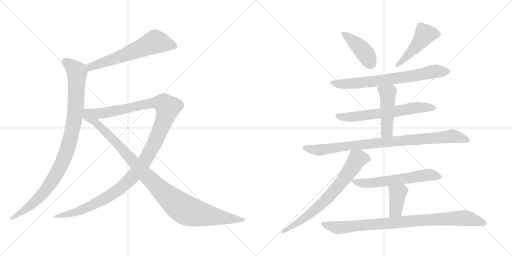
t = 0.00 s
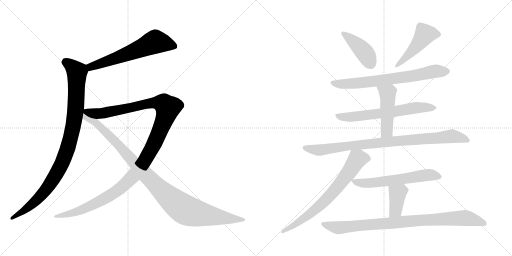
t = 2.36 s
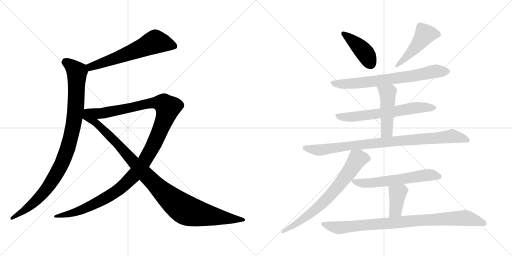
t = 4.72 s
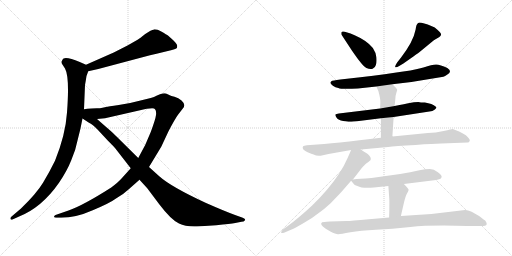
t = 7.08 s
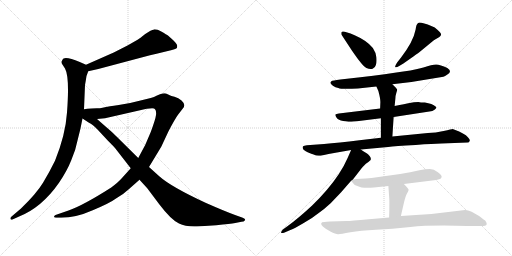
t = 9.44 s
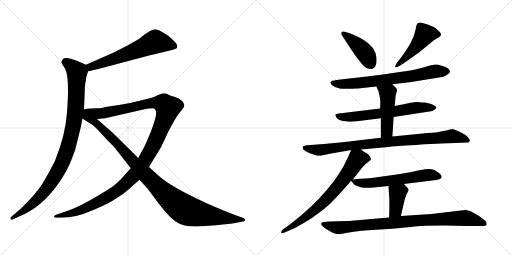
t = 11.80 s

The animated SVG that drew these frames (rendered in a browser with its animation timeline set to each time). Animation: 14 CSS @keyframes rules; one cycle of 11.80 s.

<svg version="1.1" viewBox="0 0 2048 1024" xmlns="http://www.w3.org/2000/svg">
  <g stroke="lightgray" stroke-dasharray="1,1" stroke-width="1" transform="scale(4, 4)">
    <line x1="0" y1="0" x2="256" y2="256"></line>
    <line x1="256" y1="0" x2="0" y2="256"></line>
    <line x1="128" y1="0" x2="128" y2="256"></line>
    <line x1="0" y1="128" x2="256" y2="128"></line>
    <line x1="256" y1="0" x2="512" y2="256"></line>
    <line x1="512" y1="0" x2="256" y2="256"></line>
    <line x1="384" y1="0" x2="384" y2="256"></line>
    <line x1="256" y1="128" x2="512" y2="128"></line>
  </g>
<g transform="scale(1, -1) translate(0, -850)">
   <style type="text/css">
    @keyframes keyframes0 {
      from {
       stroke: black;
       stroke-dashoffset: 621;
       stroke-width: 128;
       }
       67% {
       animation-timing-function: step-end;
       stroke: black;
       stroke-dashoffset: 0;
       stroke-width: 128;
       }
       to {
       stroke: black;
       stroke-width: 1024;
       }
       }
       #make-me-a-hanzi-animation-0 {
         animation: keyframes0 0.755371s both;
         animation-delay: 0.000000s;
         animation-timing-function: linear;
       }
    @keyframes keyframes1 {
      from {
       stroke: black;
       stroke-dashoffset: 995;
       stroke-width: 128;
       }
       76% {
       animation-timing-function: step-end;
       stroke: black;
       stroke-dashoffset: 0;
       stroke-width: 128;
       }
       to {
       stroke: black;
       stroke-width: 1024;
       }
       }
       #make-me-a-hanzi-animation-1 {
         animation: keyframes1 1.059733s both;
         animation-delay: 0.755371s;
         animation-timing-function: linear;
       }
    @keyframes keyframes2 {
      from {
       stroke: black;
       stroke-dashoffset: 1263;
       stroke-width: 128;
       }
       80% {
       animation-timing-function: step-end;
       stroke: black;
       stroke-dashoffset: 0;
       stroke-width: 128;
       }
       to {
       stroke: black;
       stroke-width: 1024;
       }
       }
       #make-me-a-hanzi-animation-2 {
         animation: keyframes2 1.277832s both;
         animation-delay: 1.815104s;
         animation-timing-function: linear;
       }
    @keyframes keyframes3 {
      from {
       stroke: black;
       stroke-dashoffset: 1057;
       stroke-width: 128;
       }
       77% {
       animation-timing-function: step-end;
       stroke: black;
       stroke-dashoffset: 0;
       stroke-width: 128;
       }
       to {
       stroke: black;
       stroke-width: 1024;
       }
       }
       #make-me-a-hanzi-animation-3 {
         animation: keyframes3 1.110189s both;
         animation-delay: 3.092936s;
         animation-timing-function: linear;
       }
    @keyframes keyframes4 {
      from {
       stroke: black;
       stroke-dashoffset: 423;
       stroke-width: 128;
       }
       58% {
       animation-timing-function: step-end;
       stroke: black;
       stroke-dashoffset: 0;
       stroke-width: 128;
       }
       to {
       stroke: black;
       stroke-width: 1024;
       }
       }
       #make-me-a-hanzi-animation-4 {
         animation: keyframes4 0.594238s both;
         animation-delay: 4.203125s;
         animation-timing-function: linear;
       }
    @keyframes keyframes5 {
      from {
       stroke: black;
       stroke-dashoffset: 480;
       stroke-width: 128;
       }
       61% {
       animation-timing-function: step-end;
       stroke: black;
       stroke-dashoffset: 0;
       stroke-width: 128;
       }
       to {
       stroke: black;
       stroke-width: 1024;
       }
       }
       #make-me-a-hanzi-animation-5 {
         animation: keyframes5 0.640625s both;
         animation-delay: 4.797363s;
         animation-timing-function: linear;
       }
    @keyframes keyframes6 {
      from {
       stroke: black;
       stroke-dashoffset: 715;
       stroke-width: 128;
       }
       70% {
       animation-timing-function: step-end;
       stroke: black;
       stroke-dashoffset: 0;
       stroke-width: 128;
       }
       to {
       stroke: black;
       stroke-width: 1024;
       }
       }
       #make-me-a-hanzi-animation-6 {
         animation: keyframes6 0.831868s both;
         animation-delay: 5.437988s;
         animation-timing-function: linear;
       }
    @keyframes keyframes7 {
      from {
       stroke: black;
       stroke-dashoffset: 643;
       stroke-width: 128;
       }
       68% {
       animation-timing-function: step-end;
       stroke: black;
       stroke-dashoffset: 0;
       stroke-width: 128;
       }
       to {
       stroke: black;
       stroke-width: 1024;
       }
       }
       #make-me-a-hanzi-animation-7 {
         animation: keyframes7 0.773275s both;
         animation-delay: 6.269856s;
         animation-timing-function: linear;
       }
    @keyframes keyframes8 {
      from {
       stroke: black;
       stroke-dashoffset: 478;
       stroke-width: 128;
       }
       61% {
       animation-timing-function: step-end;
       stroke: black;
       stroke-dashoffset: 0;
       stroke-width: 128;
       }
       to {
       stroke: black;
       stroke-width: 1024;
       }
       }
       #make-me-a-hanzi-animation-8 {
         animation: keyframes8 0.638997s both;
         animation-delay: 7.043131s;
         animation-timing-function: linear;
       }
    @keyframes keyframes9 {
      from {
       stroke: black;
       stroke-dashoffset: 910;
       stroke-width: 128;
       }
       75% {
       animation-timing-function: step-end;
       stroke: black;
       stroke-dashoffset: 0;
       stroke-width: 128;
       }
       to {
       stroke: black;
       stroke-width: 1024;
       }
       }
       #make-me-a-hanzi-animation-9 {
         animation: keyframes9 0.990560s both;
         animation-delay: 7.682128s;
         animation-timing-function: linear;
       }
    @keyframes keyframes10 {
      from {
       stroke: black;
       stroke-dashoffset: 718;
       stroke-width: 128;
       }
       70% {
       animation-timing-function: step-end;
       stroke: black;
       stroke-dashoffset: 0;
       stroke-width: 128;
       }
       to {
       stroke: black;
       stroke-width: 1024;
       }
       }
       #make-me-a-hanzi-animation-10 {
         animation: keyframes10 0.834310s both;
         animation-delay: 8.672688s;
         animation-timing-function: linear;
       }
    @keyframes keyframes11 {
      from {
       stroke: black;
       stroke-dashoffset: 605;
       stroke-width: 128;
       }
       66% {
       animation-timing-function: step-end;
       stroke: black;
       stroke-dashoffset: 0;
       stroke-width: 128;
       }
       to {
       stroke: black;
       stroke-width: 1024;
       }
       }
       #make-me-a-hanzi-animation-11 {
         animation: keyframes11 0.742350s both;
         animation-delay: 9.506998s;
         animation-timing-function: linear;
       }
    @keyframes keyframes12 {
      from {
       stroke: black;
       stroke-dashoffset: 388;
       stroke-width: 128;
       }
       56% {
       animation-timing-function: step-end;
       stroke: black;
       stroke-dashoffset: 0;
       stroke-width: 128;
       }
       to {
       stroke: black;
       stroke-width: 1024;
       }
       }
       #make-me-a-hanzi-animation-12 {
         animation: keyframes12 0.565755s both;
         animation-delay: 10.249348s;
         animation-timing-function: linear;
       }
    @keyframes keyframes13 {
      from {
       stroke: black;
       stroke-dashoffset: 907;
       stroke-width: 128;
       }
       75% {
       animation-timing-function: step-end;
       stroke: black;
       stroke-dashoffset: 0;
       stroke-width: 128;
       }
       to {
       stroke: black;
       stroke-width: 1024;
       }
       }
       #make-me-a-hanzi-animation-13 {
         animation: keyframes13 0.988118s both;
         animation-delay: 10.815103s;
         animation-timing-function: linear;
       }
</style>
<path d="M 353.0 565.5 L 393.0 574.5 L 600.0 629.5 Q 623.0 635.5 659.0 643.5 L 684.0 649.5 Q 701.0 653.5 705.0 656.5 Q 709.0 658.5 709.0 666.5 Q 709.0 674.5 694.0 688.5 L 673.0 707.5 Q 666.0 712.5 647.0 723.5 Q 628.0 733.5 616.0 732.5 Q 605.0 731.5 581.0 714.5 Q 558.0 696.5 552.0 692.5 L 510.0 668.5 L 455.0 640.5 L 344.0 591.5 C 317.0 579.5 324.0 558.5 353.0 565.5 Z" fill="lightgray"></path> 
<path d="M 336.0 413.5 L 340.0 510.5 L 343.0 527.5 Q 344.0 546.5 353.0 565.5 C 360.0 584.5 360.0 584.5 344.0 591.5 L 319.0 602.5 Q 269.0 623.5 254.0 616.5 Q 249.0 612.5 247.0 605.5 Q 245.0 598.5 249.0 593.5 L 260.0 576.5 Q 279.0 542.5 268.0 400.5 Q 262.0 311.5 220.0 207.5 Q 198.0 162.5 172.0 119.5 Q 146.0 76.5 84.0 16.5 L 44.0 -17.5 Q 41.0 -20.5 42.0 -25.5 Q 44.0 -31.5 52.0 -26.5 L 72.0 -17.5 Q 166.0 18.5 236.0 119.5 Q 268.0 166.5 285.0 209.5 Q 303.0 250.5 311.0 292.5 Q 322.0 332.5 330.0 376.5 L 336.0 413.5 Z" fill="lightgray"></path> 
<path d="M 523.0 177.5 L 487.0 137.5 Q 473.0 121.5 445.0 100.5 Q 332.0 28.5 274.0 8.5 L 222.0 -9.5 Q 217.0 -11.5 216.0 -15.5 Q 216.0 -20.5 225.0 -20.5 L 245.0 -20.5 Q 303.0 -20.5 371.0 9.5 Q 440.0 38.5 464.0 56.5 Q 494.0 73.5 515.0 93.5 L 558.0 131.5 L 596.0 182.5 L 645.0 263.5 L 674.0 325.5 Q 699.0 373.5 712.0 391.5 L 729.0 413.5 Q 747.0 429.5 726.0 448.5 Q 714.0 458.5 698.0 463.5 Q 683.0 467.5 679.0 469.5 L 664.0 476.5 Q 660.0 477.5 650.0 476.5 Q 641.0 475.5 628.0 468.5 Q 616.0 461.5 603.0 458.5 L 558.0 447.5 Q 519.0 436.5 475.0 430.5 Q 431.0 424.5 424.0 422.5 L 410.0 419.5 Q 401.0 417.5 387.0 417.5 L 366.0 416.5 Q 349.0 415.5 336.0 413.5 C 306.0 410.5 358.0 371.5 388.0 374.5 L 420.0 377.5 L 556.0 408.5 Q 615.0 421.5 620.0 413.5 Q 626.0 407.5 624.0 390.5 Q 622.0 373.5 603.0 322.5 Q 584.0 271.5 553.0 218.5 L 523.0 177.5 Z" fill="lightgray"></path> 
<path d="M 330.0 376.5 L 356.0 359.5 Q 370.0 353.5 391.0 331.5 L 430.0 289.5 Q 460.0 259.5 460.0 258.5 L 523.0 177.5 L 558.0 131.5 L 589.0 97.5 L 637.0 33.5 Q 684.0 -28.5 716.0 -43.5 Q 743.0 -57.5 788.0 -55.5 L 865.0 -50.5 Q 922.0 -44.5 941.0 -41.5 L 966.0 -36.5 Q 975.0 -36.5 980.0 -30.5 Q 983.0 -24.5 971.0 -20.5 L 943.0 -10.5 Q 899.0 5.5 822.0 39.5 Q 684.0 103.5 637.0 145.5 L 596.0 182.5 L 553.0 218.5 L 465.0 305.5 Q 457.0 314.5 428.0 339.5 L 388.0 374.5 C 320.0 434.5 286.0 405.5 330.0 376.5 Z" fill="lightgray"></path> 
<path d="M 1365.5 712.5 L 1407.5 648.5 Q 1450.5 585.5 1465.5 578.5 Q 1480.5 571.5 1490.5 575.5 Q 1500.5 579.5 1503.5 590.5 Q 1507.5 601.5 1505.5 621.5 Q 1503.5 640.5 1491.5 658.5 Q 1467.5 688.5 1418.5 709.5 Q 1370.5 729.5 1366.5 722.5 Q 1364.5 721.5 1365.5 712.5 Z" fill="lightgray"></path> 
<path d="M 1603.5 619.5 L 1588.5 600.5 Q 1579.5 586.5 1580.5 582.5 Q 1582.5 577.5 1598.5 587.5 L 1613.5 596.5 L 1653.5 624.5 Q 1677.5 641.5 1679.5 643.5 L 1735.5 689.5 L 1757.5 702.5 L 1761.5 706.5 Q 1770.5 714.5 1749.5 731.5 Q 1739.5 742.5 1727.5 745.5 Q 1681.5 763.5 1672.5 758.5 Q 1664.5 753.5 1662.5 732.5 Q 1653.5 684.5 1603.5 619.5 Z" fill="lightgray"></path> 
<path d="M 1569.5 513.5 L 1645.5 522.5 L 1773.5 543.5 Q 1779.5 544.5 1789.5 552.5 Q 1810.5 565.5 1789.5 578.5 Q 1760.5 592.5 1744.5 592.5 Q 1728.5 592.5 1693.5 580.5 Q 1658.5 567.5 1441.5 541.5 L 1361.5 532.5 Q 1329.5 528.5 1325.5 525.5 Q 1322.5 522.5 1321.5 519.5 Q 1321.5 515.5 1331.5 507.5 Q 1341.5 499.5 1353.5 498.5 Q 1365.5 492.5 1431.5 496.5 L 1505.5 504.5 L 1569.5 513.5 Z" fill="lightgray"></path> 
<path d="M 1574.5 382.5 L 1717.5 404.5 Q 1730.5 405.5 1739.5 412.5 Q 1749.5 418.5 1743.5 423.5 Q 1728.5 436.5 1699.5 440.5 Q 1681.5 440.5 1673.5 442.5 Q 1655.5 442.5 1638.5 438.5 Q 1621.5 434.5 1578.5 426.5 L 1520.5 416.5 L 1355.5 396.5 Q 1344.5 395.5 1341.5 392.5 Q 1339.5 389.5 1346.5 379.5 Q 1353.5 369.5 1372.5 366.5 Q 1391.5 363.5 1396.5 363.5 Q 1401.5 362.5 1443.5 367.5 L 1523.5 377.5 L 1574.5 382.5 Z" fill="lightgray"></path> 
<path d="M 1569.5 304.5 L 1574.5 382.5 L 1578.5 426.5 L 1581.5 456.5 Q 1581.5 467.5 1585.5 479.5 Q 1589.5 490.5 1588.5 492.5 L 1583.5 499.5 L 1569.5 513.5 C 1548.5 534.5 1493.5 531.5 1505.5 504.5 L 1513.5 486.5 Q 1521.5 456.5 1521.5 442.5 L 1520.5 416.5 L 1523.5 377.5 L 1523.5 299.5 C 1523.5 269.5 1567.5 274.5 1569.5 304.5 Z" fill="lightgray"></path> 
<path d="M 1443.5 252.5 L 1552.5 262.5 Q 1577.5 266.5 1662.5 270.5 Q 1735.5 276.5 1765.5 276.5 L 1870.5 280.5 Q 1876.5 280.5 1878.5 286.5 Q 1881.5 291.5 1871.5 301.5 Q 1865.5 310.5 1851.5 316.5 L 1836.5 324.5 Q 1813.5 334.5 1810.5 334.5 Q 1807.5 334.5 1774.5 326.5 Q 1742.5 318.5 1711.5 318.5 L 1569.5 304.5 L 1523.5 299.5 L 1437.5 289.5 Q 1353.5 279.5 1296.5 274.5 L 1227.5 269.5 Q 1215.5 268.5 1212.5 265.5 Q 1209.5 262.5 1211.5 256.5 Q 1213.5 249.5 1230.5 241.5 Q 1247.5 233.5 1254.5 232.5 Q 1269.5 223.5 1291.5 229.5 Q 1314.5 235.5 1336.5 238.5 L 1404.5 250.5 L 1443.5 252.5 Z" fill="lightgray"></path> 
<path d="M 1411.5 132.5 L 1439.5 168.5 Q 1439.5 169.5 1451.5 183.5 Q 1464.5 197.5 1473.5 202.5 L 1482.5 210.5 Q 1485.5 218.5 1478.5 226.5 Q 1471.5 234.5 1466.5 237.5 Q 1461.5 239.5 1443.5 252.5 C 1418.5 269.5 1414.5 272.5 1404.5 250.5 L 1389.5 216.5 Q 1377.5 188.5 1355.5 154.5 Q 1314.5 92.5 1248.5 28.5 Q 1192.5 -23.5 1149.5 -54.5 L 1131.5 -67.5 Q 1123.5 -76.5 1124.5 -80.5 Q 1125.5 -84.5 1138.5 -79.5 L 1161.5 -69.5 Q 1173.5 -65.5 1211.5 -43.5 Q 1249.5 -22.5 1273.5 -2.5 Q 1295.5 12.5 1322.5 37.5 L 1364.5 81.5 L 1404.5 127.5 L 1411.5 132.5 Z" fill="lightgray"></path> 
<path d="M 1615.5 114.5 L 1728.5 128.5 Q 1747.5 130.5 1756.5 133.5 Q 1765.5 135.5 1766.5 142.5 Q 1768.5 148.5 1751.5 161.5 Q 1735.5 174.5 1719.5 174.5 Q 1703.5 174.5 1677.5 169.5 Q 1642.5 161.5 1600.5 154.5 L 1514.5 142.5 Q 1483.5 138.5 1462.5 136.5 L 1443.5 135.5 Q 1425.5 134.5 1411.5 132.5 C 1401.5 131.5 1401.5 131.5 1404.5 127.5 L 1413.5 116.5 Q 1416.5 110.5 1429.5 106.5 Q 1449.5 95.5 1495.5 100.5 L 1553.5 106.5 L 1615.5 114.5 Z" fill="lightgray"></path> 
<path d="M 1603.5 -13.5 L 1615.5 38.5 Q 1621.5 64.5 1627.5 75.5 Q 1633.5 85.5 1634.5 90.5 Q 1635.5 94.5 1615.5 114.5 C 1594.5 135.5 1551.5 136.5 1553.5 106.5 L 1556.5 64.5 Q 1558.5 46.5 1556.5 -19.5 C 1555.5 -49.5 1596.5 -42.5 1603.5 -13.5 Z" fill="lightgray"></path> 
<path d="M 1860.5 10.5 L 1725.5 -5.5 L 1603.5 -13.5 L 1556.5 -19.5 L 1475.5 -26.5 Q 1402.5 -33.5 1387.5 -33.5 L 1319.5 -35.5 Q 1291.5 -37.5 1288.5 -38.5 Q 1285.5 -40.5 1284.5 -44.5 Q 1284.5 -48.5 1291.5 -55.5 Q 1299.5 -63.5 1321.5 -75.5 Q 1344.5 -87.5 1353.5 -86.5 Q 1362.5 -85.5 1401.5 -78.5 Q 1440.5 -71.5 1503.5 -68.5 Q 1566.5 -65.5 1641.5 -57.5 Q 1717.5 -49.5 1868.5 -53.5 L 1922.5 -53.5 Q 1944.5 -53.5 1946.5 -47.5 Q 1948.5 -42.5 1941.5 -32.5 Q 1939.5 -31.5 1916.5 -13.5 L 1886.5 3.5 Q 1871.5 9.5 1860.5 10.5 Z" fill="lightgray"></path> 
      <clipPath id="make-me-a-hanzi-clip-0">
      <path d="M 353.0 565.5 L 393.0 574.5 L 600.0 629.5 Q 623.0 635.5 659.0 643.5 L 684.0 649.5 Q 701.0 653.5 705.0 656.5 Q 709.0 658.5 709.0 666.5 Q 709.0 674.5 694.0 688.5 L 673.0 707.5 Q 666.0 712.5 647.0 723.5 Q 628.0 733.5 616.0 732.5 Q 605.0 731.5 581.0 714.5 Q 558.0 696.5 552.0 692.5 L 510.0 668.5 L 455.0 640.5 L 344.0 591.5 C 317.0 579.5 324.0 558.5 353.0 565.5 Z" fill="lightgray"></path>
      </clipPath>
      <path clip-path="url(#make-me-a-hanzi-clip-0)" d="M 697.0 665.5 L 621.0 683.5 L 483.0 624.5 L 363.0 583.5 L 358.0 574.5 " fill="none" id="make-me-a-hanzi-animation-0" stroke-dasharray="493 986" stroke-linecap="round"></path>

      <clipPath id="make-me-a-hanzi-clip-1">
      <path d="M 336.0 413.5 L 340.0 510.5 L 343.0 527.5 Q 344.0 546.5 353.0 565.5 C 360.0 584.5 360.0 584.5 344.0 591.5 L 319.0 602.5 Q 269.0 623.5 254.0 616.5 Q 249.0 612.5 247.0 605.5 Q 245.0 598.5 249.0 593.5 L 260.0 576.5 Q 279.0 542.5 268.0 400.5 Q 262.0 311.5 220.0 207.5 Q 198.0 162.5 172.0 119.5 Q 146.0 76.5 84.0 16.5 L 44.0 -17.5 Q 41.0 -20.5 42.0 -25.5 Q 44.0 -31.5 52.0 -26.5 L 72.0 -17.5 Q 166.0 18.5 236.0 119.5 Q 268.0 166.5 285.0 209.5 Q 303.0 250.5 311.0 292.5 Q 322.0 332.5 330.0 376.5 L 336.0 413.5 Z" fill="lightgray"></path>
      </clipPath>
      <path clip-path="url(#make-me-a-hanzi-clip-1)" d="M 261.0 604.5 L 308.0 562.5 L 298.0 375.5 L 269.0 253.5 L 239.0 179.5 L 182.0 89.5 L 110.0 17.5 L 47.0 -22.5 " fill="none" id="make-me-a-hanzi-animation-1" stroke-dasharray="867 1734" stroke-linecap="round"></path>

      <clipPath id="make-me-a-hanzi-clip-2">
      <path d="M 523.0 177.5 L 487.0 137.5 Q 473.0 121.5 445.0 100.5 Q 332.0 28.5 274.0 8.5 L 222.0 -9.5 Q 217.0 -11.5 216.0 -15.5 Q 216.0 -20.5 225.0 -20.5 L 245.0 -20.5 Q 303.0 -20.5 371.0 9.5 Q 440.0 38.5 464.0 56.5 Q 494.0 73.5 515.0 93.5 L 558.0 131.5 L 596.0 182.5 L 645.0 263.5 L 674.0 325.5 Q 699.0 373.5 712.0 391.5 L 729.0 413.5 Q 747.0 429.5 726.0 448.5 Q 714.0 458.5 698.0 463.5 Q 683.0 467.5 679.0 469.5 L 664.0 476.5 Q 660.0 477.5 650.0 476.5 Q 641.0 475.5 628.0 468.5 Q 616.0 461.5 603.0 458.5 L 558.0 447.5 Q 519.0 436.5 475.0 430.5 Q 431.0 424.5 424.0 422.5 L 410.0 419.5 Q 401.0 417.5 387.0 417.5 L 366.0 416.5 Q 349.0 415.5 336.0 413.5 C 306.0 410.5 358.0 371.5 388.0 374.5 L 420.0 377.5 L 556.0 408.5 Q 615.0 421.5 620.0 413.5 Q 626.0 407.5 624.0 390.5 Q 622.0 373.5 603.0 322.5 Q 584.0 271.5 553.0 218.5 L 523.0 177.5 Z" fill="lightgray"></path>
      </clipPath>
      <path clip-path="url(#make-me-a-hanzi-clip-2)" d="M 343.0 412.5 L 394.0 396.5 L 413.0 397.5 L 616.0 439.5 L 650.0 437.5 L 671.0 419.5 L 642.0 332.5 L 593.0 230.5 L 560.0 179.5 L 502.0 115.5 L 430.0 62.5 L 342.0 17.5 L 289.0 -2.5 L 222.0 -15.5 " fill="none" id="make-me-a-hanzi-animation-2" stroke-dasharray="1135 2270" stroke-linecap="round"></path>

      <clipPath id="make-me-a-hanzi-clip-3">
      <path d="M 330.0 376.5 L 356.0 359.5 Q 370.0 353.5 391.0 331.5 L 430.0 289.5 Q 460.0 259.5 460.0 258.5 L 523.0 177.5 L 558.0 131.5 L 589.0 97.5 L 637.0 33.5 Q 684.0 -28.5 716.0 -43.5 Q 743.0 -57.5 788.0 -55.5 L 865.0 -50.5 Q 922.0 -44.5 941.0 -41.5 L 966.0 -36.5 Q 975.0 -36.5 980.0 -30.5 Q 983.0 -24.5 971.0 -20.5 L 943.0 -10.5 Q 899.0 5.5 822.0 39.5 Q 684.0 103.5 637.0 145.5 L 596.0 182.5 L 553.0 218.5 L 465.0 305.5 Q 457.0 314.5 428.0 339.5 L 388.0 374.5 C 320.0 434.5 286.0 405.5 330.0 376.5 Z" fill="lightgray"></path>
      </clipPath>
      <path clip-path="url(#make-me-a-hanzi-clip-3)" d="M 339.0 406.5 L 348.0 383.5 L 413.0 332.5 L 621.0 112.5 L 720.0 24.5 L 779.0 -1.5 L 971.0 -29.5 " fill="none" id="make-me-a-hanzi-animation-3" stroke-dasharray="929 1858" stroke-linecap="round"></path>

      <clipPath id="make-me-a-hanzi-clip-4">
      <path d="M 1365.5 712.5 L 1407.5 648.5 Q 1450.5 585.5 1465.5 578.5 Q 1480.5 571.5 1490.5 575.5 Q 1500.5 579.5 1503.5 590.5 Q 1507.5 601.5 1505.5 621.5 Q 1503.5 640.5 1491.5 658.5 Q 1467.5 688.5 1418.5 709.5 Q 1370.5 729.5 1366.5 722.5 Q 1364.5 721.5 1365.5 712.5 Z" fill="lightgray"></path>
      </clipPath>
      <path clip-path="url(#make-me-a-hanzi-clip-4)" d="M 1371.5 716.5 L 1401.5 696.5 L 1453.5 646.5 L 1482.5 595.5 " fill="none" id="make-me-a-hanzi-animation-4" stroke-dasharray="295 590" stroke-linecap="round"></path>

      <clipPath id="make-me-a-hanzi-clip-5">
      <path d="M 1603.5 619.5 L 1588.5 600.5 Q 1579.5 586.5 1580.5 582.5 Q 1582.5 577.5 1598.5 587.5 L 1613.5 596.5 L 1653.5 624.5 Q 1677.5 641.5 1679.5 643.5 L 1735.5 689.5 L 1757.5 702.5 L 1761.5 706.5 Q 1770.5 714.5 1749.5 731.5 Q 1739.5 742.5 1727.5 745.5 Q 1681.5 763.5 1672.5 758.5 Q 1664.5 753.5 1662.5 732.5 Q 1653.5 684.5 1603.5 619.5 Z" fill="lightgray"></path>
      </clipPath>
      <path clip-path="url(#make-me-a-hanzi-clip-5)" d="M 1750.5 713.5 L 1699.5 712.5 L 1638.5 635.5 L 1583.5 585.5 " fill="none" id="make-me-a-hanzi-animation-5" stroke-dasharray="352 704" stroke-linecap="round"></path>

      <clipPath id="make-me-a-hanzi-clip-6">
      <path d="M 1569.5 513.5 L 1645.5 522.5 L 1773.5 543.5 Q 1779.5 544.5 1789.5 552.5 Q 1810.5 565.5 1789.5 578.5 Q 1760.5 592.5 1744.5 592.5 Q 1728.5 592.5 1693.5 580.5 Q 1658.5 567.5 1441.5 541.5 L 1361.5 532.5 Q 1329.5 528.5 1325.5 525.5 Q 1322.5 522.5 1321.5 519.5 Q 1321.5 515.5 1331.5 507.5 Q 1341.5 499.5 1353.5 498.5 Q 1365.5 492.5 1431.5 496.5 L 1505.5 504.5 L 1569.5 513.5 Z" fill="lightgray"></path>
      </clipPath>
      <path clip-path="url(#make-me-a-hanzi-clip-6)" d="M 1331.5 517.5 L 1418.5 515.5 L 1635.5 543.5 L 1742.5 565.5 L 1786.5 565.5 " fill="none" id="make-me-a-hanzi-animation-6" stroke-dasharray="587 1174" stroke-linecap="round"></path>

      <clipPath id="make-me-a-hanzi-clip-7">
      <path d="M 1574.5 382.5 L 1717.5 404.5 Q 1730.5 405.5 1739.5 412.5 Q 1749.5 418.5 1743.5 423.5 Q 1728.5 436.5 1699.5 440.5 Q 1681.5 440.5 1673.5 442.5 Q 1655.5 442.5 1638.5 438.5 Q 1621.5 434.5 1578.5 426.5 L 1520.5 416.5 L 1355.5 396.5 Q 1344.5 395.5 1341.5 392.5 Q 1339.5 389.5 1346.5 379.5 Q 1353.5 369.5 1372.5 366.5 Q 1391.5 363.5 1396.5 363.5 Q 1401.5 362.5 1443.5 367.5 L 1523.5 377.5 L 1574.5 382.5 Z" fill="lightgray"></path>
      </clipPath>
      <path clip-path="url(#make-me-a-hanzi-clip-7)" d="M 1350.5 388.5 L 1368.5 382.5 L 1429.5 384.5 L 1668.5 420.5 L 1733.5 420.5 " fill="none" id="make-me-a-hanzi-animation-7" stroke-dasharray="515 1030" stroke-linecap="round"></path>

      <clipPath id="make-me-a-hanzi-clip-8">
      <path d="M 1569.5 304.5 L 1574.5 382.5 L 1578.5 426.5 L 1581.5 456.5 Q 1581.5 467.5 1585.5 479.5 Q 1589.5 490.5 1588.5 492.5 L 1583.5 499.5 L 1569.5 513.5 C 1548.5 534.5 1493.5 531.5 1505.5 504.5 L 1513.5 486.5 Q 1521.5 456.5 1521.5 442.5 L 1520.5 416.5 L 1523.5 377.5 L 1523.5 299.5 C 1523.5 269.5 1567.5 274.5 1569.5 304.5 Z" fill="lightgray"></path>
      </clipPath>
      <path clip-path="url(#make-me-a-hanzi-clip-8)" d="M 1512.5 502.5 L 1550.5 477.5 L 1547.5 325.5 L 1530.5 307.5 " fill="none" id="make-me-a-hanzi-animation-8" stroke-dasharray="350 700" stroke-linecap="round"></path>

      <clipPath id="make-me-a-hanzi-clip-9">
      <path d="M 1443.5 252.5 L 1552.5 262.5 Q 1577.5 266.5 1662.5 270.5 Q 1735.5 276.5 1765.5 276.5 L 1870.5 280.5 Q 1876.5 280.5 1878.5 286.5 Q 1881.5 291.5 1871.5 301.5 Q 1865.5 310.5 1851.5 316.5 L 1836.5 324.5 Q 1813.5 334.5 1810.5 334.5 Q 1807.5 334.5 1774.5 326.5 Q 1742.5 318.5 1711.5 318.5 L 1569.5 304.5 L 1523.5 299.5 L 1437.5 289.5 Q 1353.5 279.5 1296.5 274.5 L 1227.5 269.5 Q 1215.5 268.5 1212.5 265.5 Q 1209.5 262.5 1211.5 256.5 Q 1213.5 249.5 1230.5 241.5 Q 1247.5 233.5 1254.5 232.5 Q 1269.5 223.5 1291.5 229.5 Q 1314.5 235.5 1336.5 238.5 L 1404.5 250.5 L 1443.5 252.5 Z" fill="lightgray"></path>
      </clipPath>
      <path clip-path="url(#make-me-a-hanzi-clip-9)" d="M 1222.5 259.5 L 1273.5 249.5 L 1430.5 271.5 L 1805.5 305.5 L 1870.5 289.5 " fill="none" id="make-me-a-hanzi-animation-9" stroke-dasharray="782 1564" stroke-linecap="round"></path>

      <clipPath id="make-me-a-hanzi-clip-10">
      <path d="M 1411.5 132.5 L 1439.5 168.5 Q 1439.5 169.5 1451.5 183.5 Q 1464.5 197.5 1473.5 202.5 L 1482.5 210.5 Q 1485.5 218.5 1478.5 226.5 Q 1471.5 234.5 1466.5 237.5 Q 1461.5 239.5 1443.5 252.5 C 1418.5 269.5 1414.5 272.5 1404.5 250.5 L 1389.5 216.5 Q 1377.5 188.5 1355.5 154.5 Q 1314.5 92.5 1248.5 28.5 Q 1192.5 -23.5 1149.5 -54.5 L 1131.5 -67.5 Q 1123.5 -76.5 1124.5 -80.5 Q 1125.5 -84.5 1138.5 -79.5 L 1161.5 -69.5 Q 1173.5 -65.5 1211.5 -43.5 Q 1249.5 -22.5 1273.5 -2.5 Q 1295.5 12.5 1322.5 37.5 L 1364.5 81.5 L 1404.5 127.5 L 1411.5 132.5 Z" fill="lightgray"></path>
      </clipPath>
      <path clip-path="url(#make-me-a-hanzi-clip-10)" d="M 1470.5 215.5 L 1429.5 214.5 L 1379.5 139.5 L 1289.5 36.5 L 1224.5 -17.5 L 1131.5 -75.5 " fill="none" id="make-me-a-hanzi-animation-10" stroke-dasharray="590 1180" stroke-linecap="round"></path>

      <clipPath id="make-me-a-hanzi-clip-11">
      <path d="M 1615.5 114.5 L 1728.5 128.5 Q 1747.5 130.5 1756.5 133.5 Q 1765.5 135.5 1766.5 142.5 Q 1768.5 148.5 1751.5 161.5 Q 1735.5 174.5 1719.5 174.5 Q 1703.5 174.5 1677.5 169.5 Q 1642.5 161.5 1600.5 154.5 L 1514.5 142.5 Q 1483.5 138.5 1462.5 136.5 L 1443.5 135.5 Q 1425.5 134.5 1411.5 132.5 C 1401.5 131.5 1401.5 131.5 1404.5 127.5 L 1413.5 116.5 Q 1416.5 110.5 1429.5 106.5 Q 1449.5 95.5 1495.5 100.5 L 1553.5 106.5 L 1615.5 114.5 Z" fill="lightgray"></path>
      </clipPath>
      <path clip-path="url(#make-me-a-hanzi-clip-11)" d="M 1411.5 124.5 L 1470.5 117.5 L 1721.5 151.5 L 1756.5 143.5 " fill="none" id="make-me-a-hanzi-animation-11" stroke-dasharray="477 954" stroke-linecap="round"></path>

      <clipPath id="make-me-a-hanzi-clip-12">
      <path d="M 1603.5 -13.5 L 1615.5 38.5 Q 1621.5 64.5 1627.5 75.5 Q 1633.5 85.5 1634.5 90.5 Q 1635.5 94.5 1615.5 114.5 C 1594.5 135.5 1551.5 136.5 1553.5 106.5 L 1556.5 64.5 Q 1558.5 46.5 1556.5 -19.5 C 1555.5 -49.5 1596.5 -42.5 1603.5 -13.5 Z" fill="lightgray"></path>
      </clipPath>
      <path clip-path="url(#make-me-a-hanzi-clip-12)" d="M 1624.5 90.5 L 1607.5 89.5 L 1590.5 76.5 L 1581.5 9.5 L 1563.5 -9.5 " fill="none" id="make-me-a-hanzi-animation-12" stroke-dasharray="260 520" stroke-linecap="round"></path>

      <clipPath id="make-me-a-hanzi-clip-13">
      <path d="M 1860.5 10.5 L 1725.5 -5.5 L 1603.5 -13.5 L 1556.5 -19.5 L 1475.5 -26.5 Q 1402.5 -33.5 1387.5 -33.5 L 1319.5 -35.5 Q 1291.5 -37.5 1288.5 -38.5 Q 1285.5 -40.5 1284.5 -44.5 Q 1284.5 -48.5 1291.5 -55.5 Q 1299.5 -63.5 1321.5 -75.5 Q 1344.5 -87.5 1353.5 -86.5 Q 1362.5 -85.5 1401.5 -78.5 Q 1440.5 -71.5 1503.5 -68.5 Q 1566.5 -65.5 1641.5 -57.5 Q 1717.5 -49.5 1868.5 -53.5 L 1922.5 -53.5 Q 1944.5 -53.5 1946.5 -47.5 Q 1948.5 -42.5 1941.5 -32.5 Q 1939.5 -31.5 1916.5 -13.5 L 1886.5 3.5 Q 1871.5 9.5 1860.5 10.5 Z" fill="lightgray"></path>
      </clipPath>
      <path clip-path="url(#make-me-a-hanzi-clip-13)" d="M 1293.5 -46.5 L 1353.5 -60.5 L 1643.5 -33.5 L 1856.5 -21.5 L 1938.5 -41.5 " fill="none" id="make-me-a-hanzi-animation-13" stroke-dasharray="779 1558" stroke-linecap="round"></path>

</g>
</svg>
